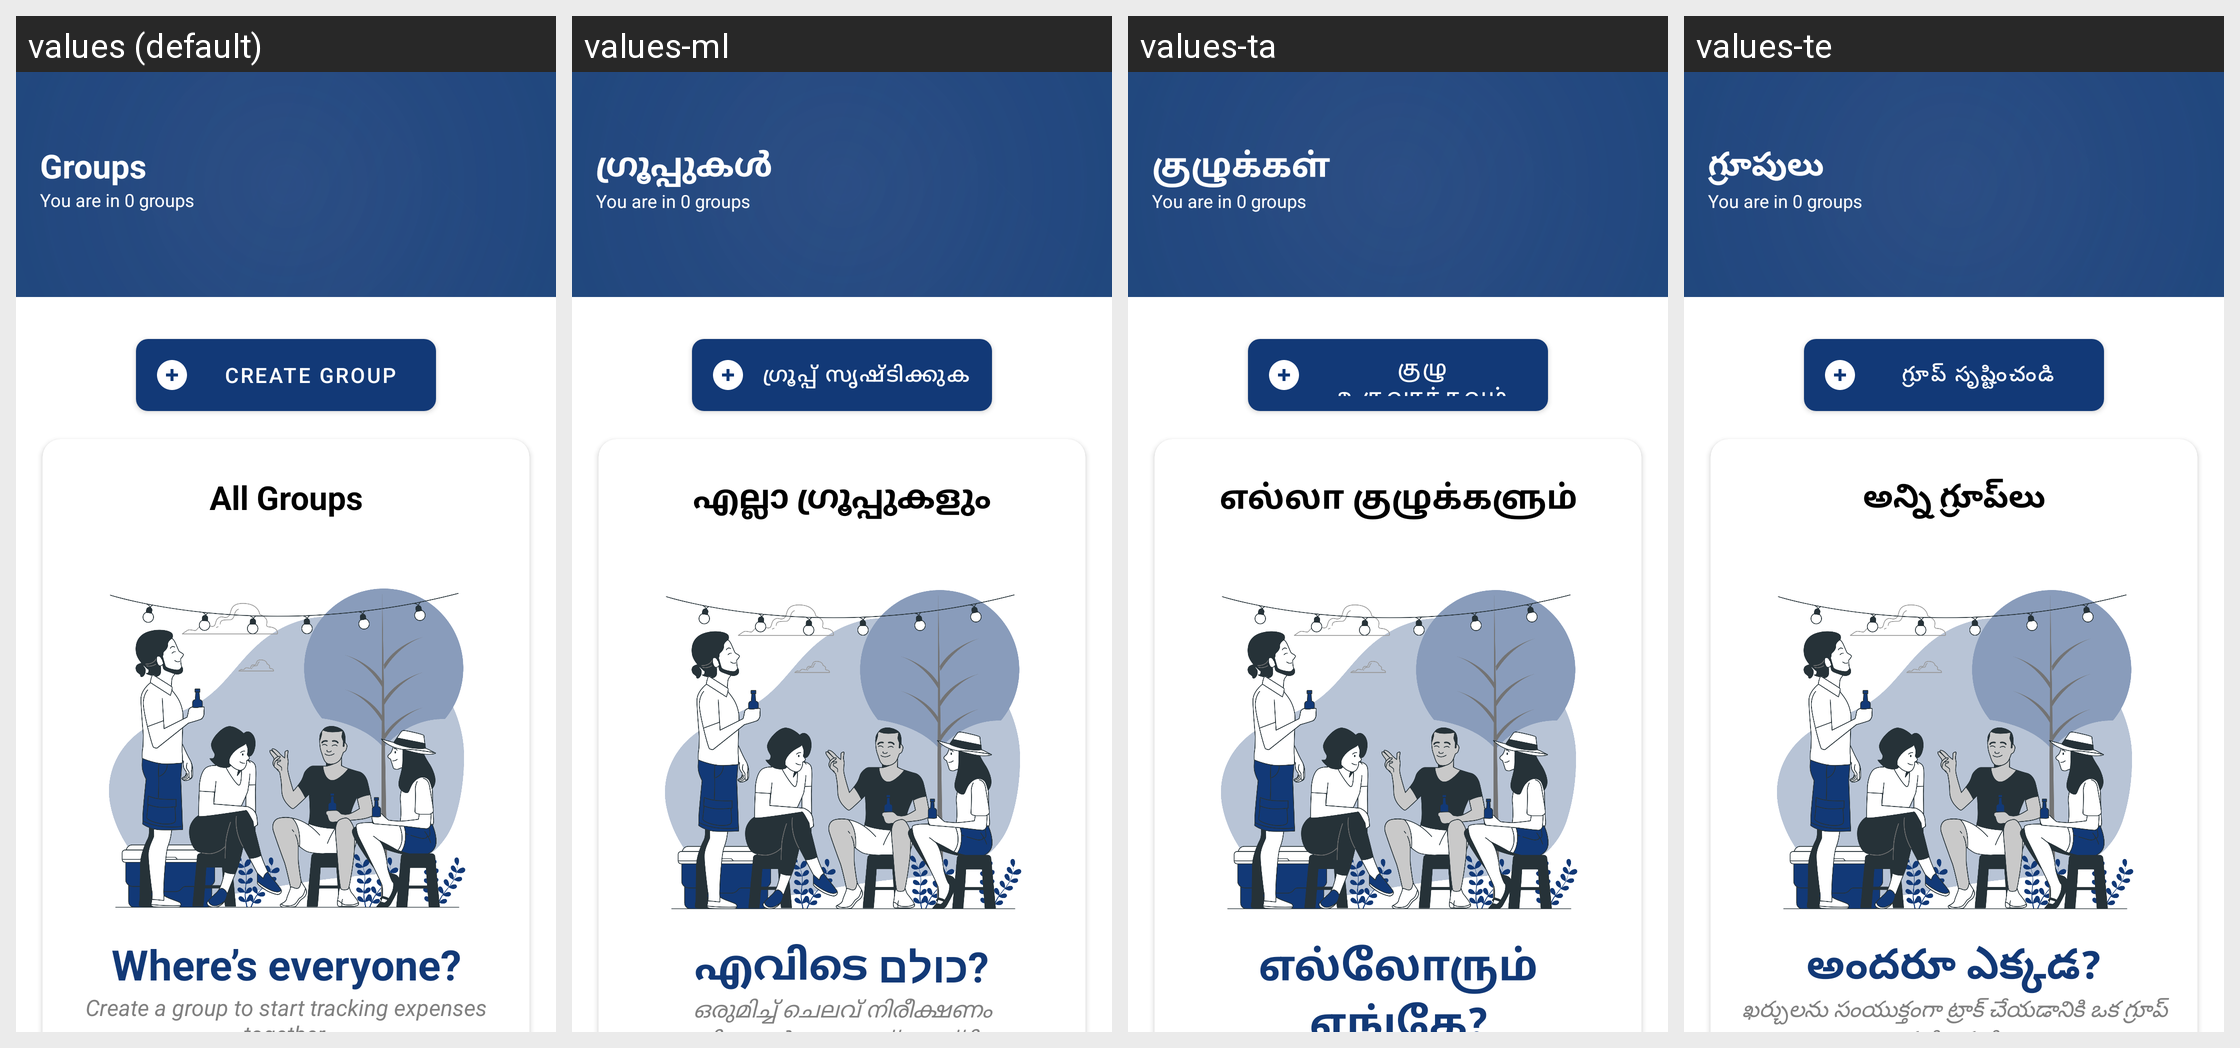

This grid shows one Android layout under several languages. Give, for every string resource on the screen, its name, the default text and each shown locale's text.
Android screen res/layout/fragment_group.xml rendered under 4 locales, left to right: values (default), values-ml, values-ta, values-te. Device: Nexus 5 (rendered at 1080×1920; each locale shown at half size, 540×960, under a caption strip naming it); theme AppTheme.
Other locales in the repository, not shown: values-as, values-bho, values-bn, values-gu, values-har, values-hi, values-kn, values-mr, values-or, values-pa, values-raj.
Strings drawn on this screen, with the default value and each locale's value (text and hints the layout hard-codes, and strings that could not be matched under every locale, appear in the picture but are not listed):

groups
  values: Groups
  values-ml: ഗ്രൂപ്പുകൾ
  values-ta: குழுக்கள்
  values-te: గ్రూపులు

add_group
  values: Create group
  values-ml: ഗ്രൂപ്പ് സൃഷ്ടിക്കുക
  values-ta: குழு உருவாக்கவும்
  values-te: గ్రూప్ సృష్టించండి

all_groups
  values: All Groups
  values-ml: എല്ലാ ഗ്രൂപ്പുകളും
  values-ta: எல்லா குழுக்களும்
  values-te: అన్ని గ్రూప్‌లు

where_s_everyone
  values: Where’s everyone?
  values-ml: എവിടെ כולם?
  values-ta: எல்லோரும் எங்கே?
  values-te: అందరూ ఎక్కడ?
